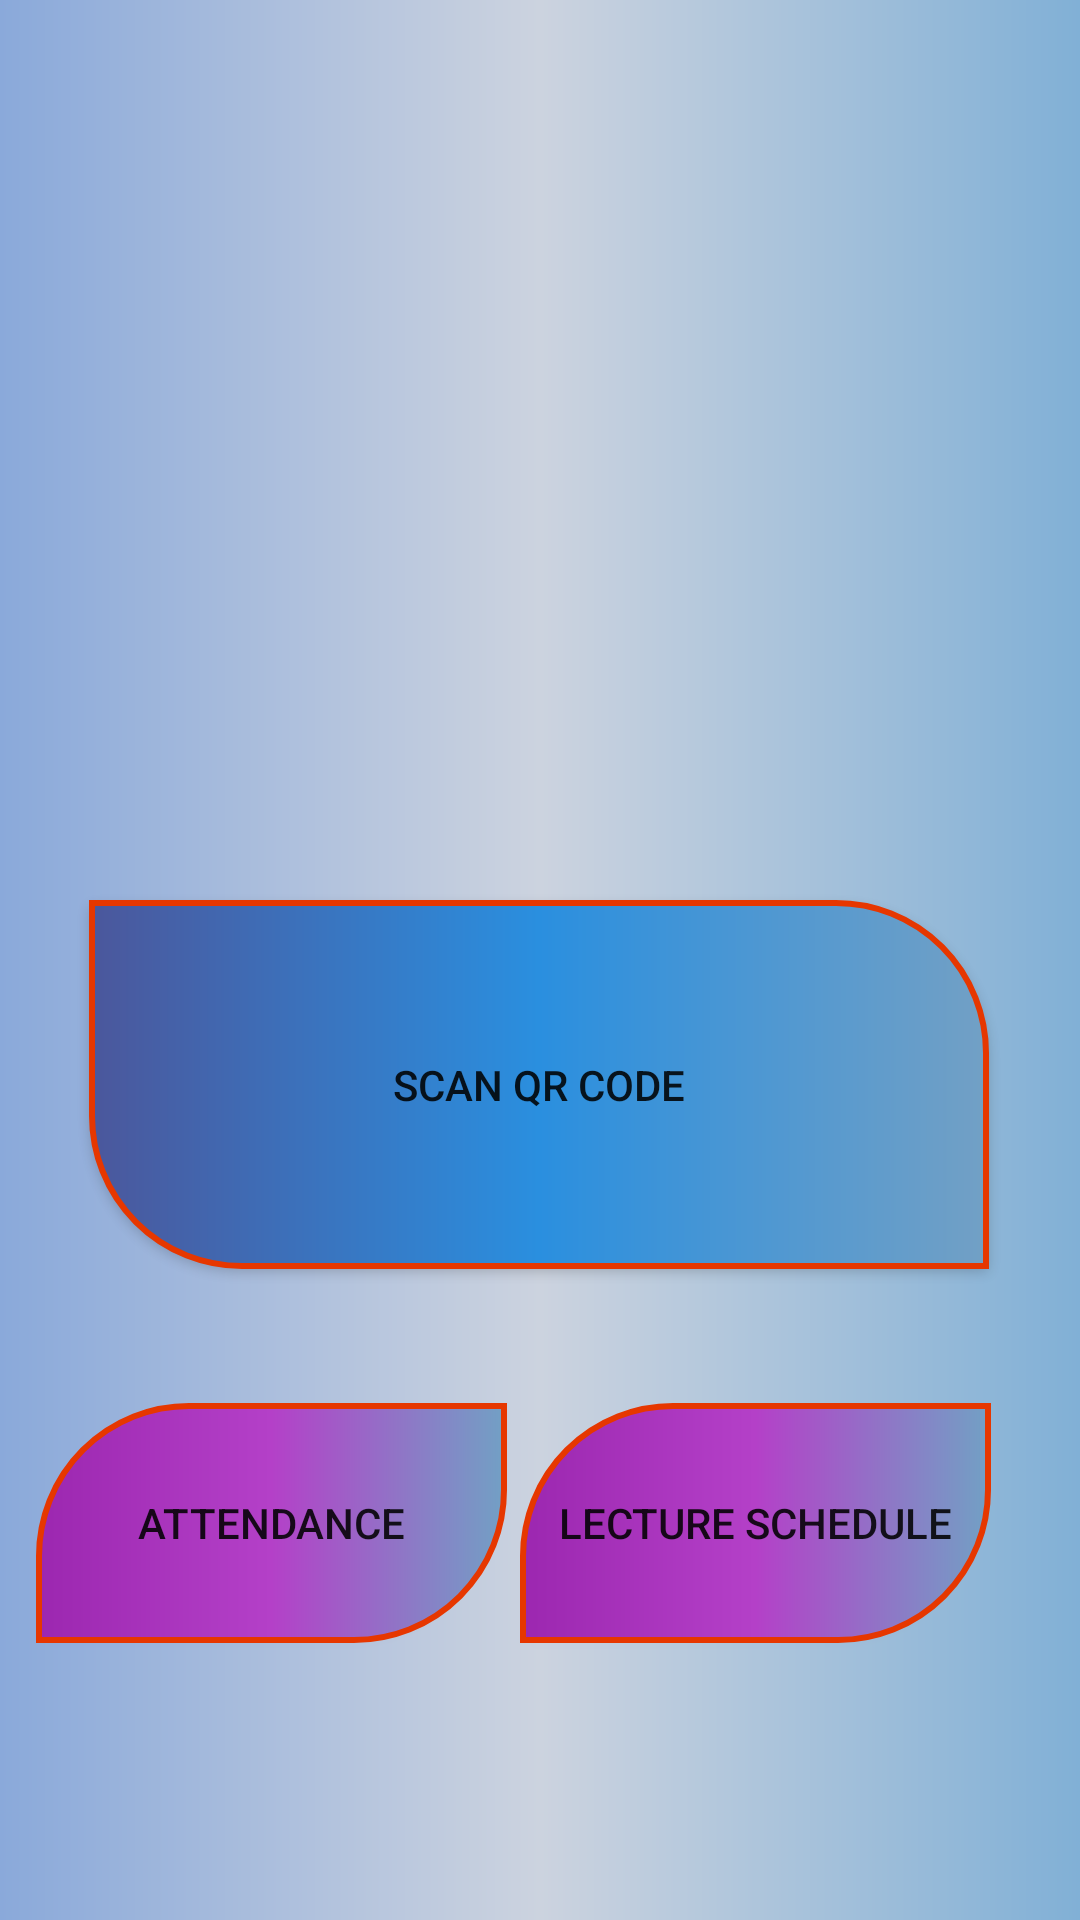

Reconstruct the res/layout file that produces this screen, plus the resources it refers to.
<!-- AndroidManifest.xml: application theme Theme.AttendanceFP -->
<!-- res/layout/fragment_home.xml -->
<?xml version="1.0" encoding="utf-8"?>
<androidx.constraintlayout.widget.ConstraintLayout xmlns:android="http://schemas.android.com/apk/res/android"
    xmlns:app="http://schemas.android.com/apk/res-auto"
    xmlns:tools="http://schemas.android.com/tools"
    android:layout_width="match_parent"
    android:layout_height="match_parent"
    tools:context=".ui.home.HomeFragment"
    android:background="@drawable/home_bg">


    <Button
        android:id="@+id/btn_scanQr"
        android:layout_width="300dp"
        android:layout_height="123dp"
        android:layout_marginBottom="304dp"
        android:background="@drawable/brn_bg"
        android:text="SCAN QR CODE"
        app:backgroundTint="@null"
        app:layout_constraintBottom_toBottomOf="parent"
        app:layout_constraintEnd_toEndOf="parent"
        app:layout_constraintHorizontal_bias="0.495"
        app:layout_constraintStart_toStartOf="parent"
        app:layout_constraintTop_toBottomOf="@+id/imageView"
        app:layout_constraintVertical_bias="0.0" />

    <Button
        android:id="@+id/btn_attendance"
        android:layout_width="157dp"
        android:layout_height="80dp"
        android:background="@drawable/btn_child"
        android:onClick="goToAttendance"
        android:text="ATTENDANCE"
        app:backgroundTint="@null"
        app:layout_constraintBottom_toBottomOf="parent"
        app:layout_constraintEnd_toStartOf="@+id/btn_lectureschedule"
        app:layout_constraintHorizontal_bias="0.725"
        app:layout_constraintStart_toStartOf="parent"
        app:layout_constraintTop_toBottomOf="@+id/btn_scanQr"
        app:layout_constraintVertical_bias="0.327" />

    <Button
        android:id="@+id/btn_lectureschedule"
        android:layout_width="157dp"
        android:layout_height="80dp"
        android:background="@drawable/btn_child"
        android:onClick="goToLectureSchedule"
        android:text="LECTURE SCHEDULE"
        app:backgroundTint="@null"
        app:layout_constraintBottom_toBottomOf="parent"
        app:layout_constraintEnd_toEndOf="parent"
        app:layout_constraintHorizontal_bias="0.854"
        app:layout_constraintStart_toStartOf="parent"
        app:layout_constraintTop_toBottomOf="@+id/btn_scanQr"
        app:layout_constraintVertical_bias="0.327" />

    <ImageView
        android:id="@+id/imageView"
        android:layout_width="463dp"
        android:layout_height="300dp"
        android:src="@mipmap/graduate_png"
        app:layout_constraintBottom_toBottomOf="parent"
        app:layout_constraintEnd_toEndOf="parent"
        app:layout_constraintHorizontal_bias="0.826"
        app:layout_constraintStart_toStartOf="parent"
        app:layout_constraintTop_toTopOf="parent"
        app:layout_constraintVertical_bias="0.0"></ImageView>

</androidx.constraintlayout.widget.ConstraintLayout>
<!-- resources referenced by this layout -->
<resources>
  <!-- drawable brn_bg (drawable) -->
  <?xml version="1.0" encoding="utf-8"?>
  <shape xmlns:android="http://schemas.android.com/apk/res/android" android:shape="rectangle">
  
      <stroke android:width="2dp" android:color="#E63700"/>
      <gradient android:startColor="#4B579C"
          android:centerColor="#2A8FDF"
          android:endColor="#72A0C5"></gradient>
  
      <corners android:radius="50dp"
          android:topLeftRadius="0dp"
          android:bottomRightRadius="0dp"></corners>
  </shape>
  <!-- drawable btn_child (drawable) -->
  <?xml version="1.0" encoding="utf-8"?>
  <shape xmlns:android="http://schemas.android.com/apk/res/android" android:shape="rectangle">
  
      <stroke android:width="2dp" android:color="#E63700"/>
      <gradient android:startColor="#9C27B0"
          android:centerColor="#B440C8"
          android:endColor="#72A0C5"></gradient>
  
      <corners android:radius="50dp"
          android:topRightRadius="0dp"
          android:bottomLeftRadius="0dp"></corners>
  </shape>
  <!-- drawable home_bg (drawable) -->
  <?xml version="1.0" encoding="utf-8"?>
  <shape xmlns:android="http://schemas.android.com/apk/res/android" android:shape="rectangle">
  
  
      <gradient android:startColor="#8AA9DA"
          android:centerColor="#CCD3DF"
          android:endColor="#81B0D6"></gradient>
  
  </shape>
  <style name="Theme.AttendanceFP" parent="Theme.MaterialComponents.DayNight.DarkActionBar">
          
          <item name="colorPrimary">@color/purple_500</item>
          <item name="colorPrimaryVariant">@color/purple_700</item>
          <item name="colorOnPrimary">@color/white</item>
          
          <item name="colorSecondary">@color/teal_200</item>
          <item name="colorSecondaryVariant">@color/teal_700</item>
          <item name="colorOnSecondary">@color/black</item>
          
          <item name="android:statusBarColor">?attr/colorPrimaryVariant</item>
          
      </style>
  <!-- not gathered from this repository: default colours our renderer supplied (Android Studio template values) -->
  <color name="purple_500">#FF6200EE</color>
  <color name="purple_700">#FF3700B3</color>
  <color name="teal_200">#FF03DAC5</color>
  <color name="teal_700">#FF018786</color>
  <color name="black">#FF000000</color>
  <color name="white">#FFFFFFFF</color>
</resources>
